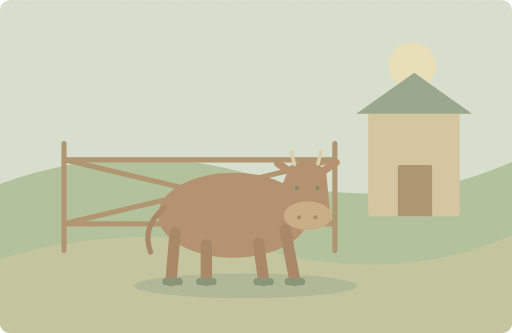
t = 0.00 s
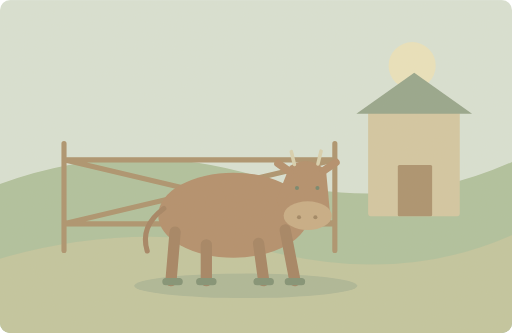
t = 1.25 s
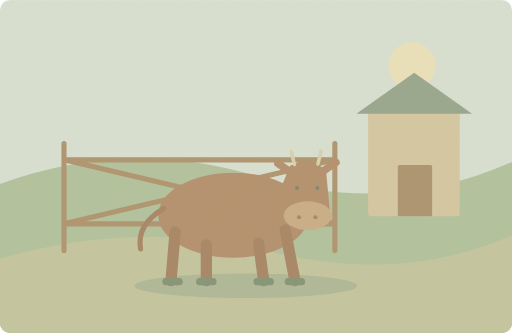
t = 3.75 s
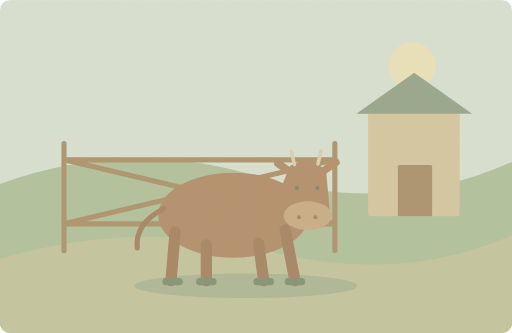
t = 5.00 s
t = 6.25 s: frame unchanged from t = 3.75 s, image omitted
t = 8.75 s: frame unchanged from t = 1.25 s, image omitted

The animated SVG that drew these frames (rendered in a browser with its animation timeline set to each time). Animation: 1 SMIL element (animate=1); one cycle of 10.00 s, repeats indefinitely.

<svg xmlns="http://www.w3.org/2000/svg" width="1000" height="650" viewBox="0 0 1000 650" role="img" aria-labelledby="title desc"><title id="title">单词小故事</title><desc id="desc">A brown cow stood quietly beside the farm gate.</desc><metadata>{"wordId": "cow", "dailyExample": "A brown cow stood quietly beside the farm gate.", "source": "https://github.com/go1app/word-atlas/blob/main/public/atlas/entries/4.json", "attribution": "Word Atlas contributors — CC BY 4.0", "license": "https://creativecommons.org/licenses/by/4.0/", "changes": "New original vector animation interpreting the daily example.", "durationSeconds": 10}</metadata><defs><clipPath id="frame"><rect width="1000" height="650" rx="20"/></clipPath><filter id="paper"><feTurbulence type="fractalNoise" baseFrequency=".74" numOctaves="3" stitchTiles="stitch"/><feColorMatrix type="saturate" values="0"/><feComponentTransfer><feFuncA type="linear" slope=".065"/></feComponentTransfer><feBlend in="SourceGraphic" mode="soft-light"/></filter><filter id="glow" x="-100%" y="-100%" width="300%" height="300%"><feGaussianBlur stdDeviation="8"/></filter></defs><g clip-path="url(#frame)"><rect x="0" y="0" width="1000" height="650" rx="0" fill="#d8e2d5" /><circle cx="805" cy="128" r="46" fill="#eae3bd" /><path d="M0 359Q251 267 506 345T1000 316V650H0Z" fill="#adc09c" stroke="none" stroke-width="2" stroke-linecap="round" stroke-linejoin="round" /><path d="M0 505Q269 427 527 491T1000 459V650H0Z" fill="#c1c59e" stroke="none" stroke-width="2" stroke-linecap="round" stroke-linejoin="round" /><path d="M125 489V280M654 489V280M125 312H654M125 437H654M125 312L654 437M125 437L654 312" fill="none" stroke="#a9906a" stroke-width="10" stroke-linecap="round" stroke-linejoin="round" /><rect x="719" y="218" width="179" height="204" rx="5" fill="#d2c6a1" /><path d="M696 222L809 142 922 222Z" fill="#92a38a" stroke="none" stroke-width="2" stroke-linecap="round" stroke-linejoin="round" /><rect x="777" y="322" width="67" height="100" rx="3" fill="#a88f6b" /><ellipse cx="480" cy="558" rx="218" ry="24" fill="#abb696"/><ellipse cx="456" cy="420" rx="147" ry="83" fill="#b08b68"/><path d="M342 453L334 548M403 478L403 548M505 475L515 548M557 449L576 548" fill="none" stroke="#a17f5f" stroke-width="22" stroke-linecap="round" stroke-linejoin="round" /><path d="M324 550H350M390 550H416M502 550H528M563 550H589" fill="none" stroke="#7c8e71" stroke-width="14" stroke-linecap="round" stroke-linejoin="round" /><path d="M539 392L566 324Q608 300 637 335L645 421 602 448 556 421Z" fill="#b08b68" stroke="none" stroke-width="2" stroke-linecap="round" stroke-linejoin="round" /><ellipse cx="601" cy="421" rx="47" ry="28" fill="#c6aa83"/><circle cx="580" cy="367" r="4" fill="#6f8269" /><circle cx="620" cy="367" r="4" fill="#6f8269" /><path d="M567 336L543 319M631 334L656 317" fill="none" stroke="#b08b68" stroke-width="15" stroke-linecap="round" stroke-linejoin="round" /><path d="M575 321l-6 -25M621 320l6 -25" fill="none" stroke="#d8d1af" stroke-width="7" stroke-linecap="round" stroke-linejoin="round" /><circle cx="584" cy="424" r="4" fill="#9d825f" /><circle cx="616" cy="424" r="4" fill="#9d825f" /><path d="M320 407Q276 443 294 492" fill="none" stroke="#a17f5f" stroke-width="10" stroke-linecap="round"><animate attributeName="d" values="M320 407Q276 443 294 492;M320 407Q263 437 268 484;M320 407Q276 443 294 492" keyTimes="0;.5;1" dur="10s" repeatCount="indefinite"/></path><rect width="1000" height="650" fill="#ddc8a0" opacity=".14" filter="url(#paper)" pointer-events="none"/></g></svg>
